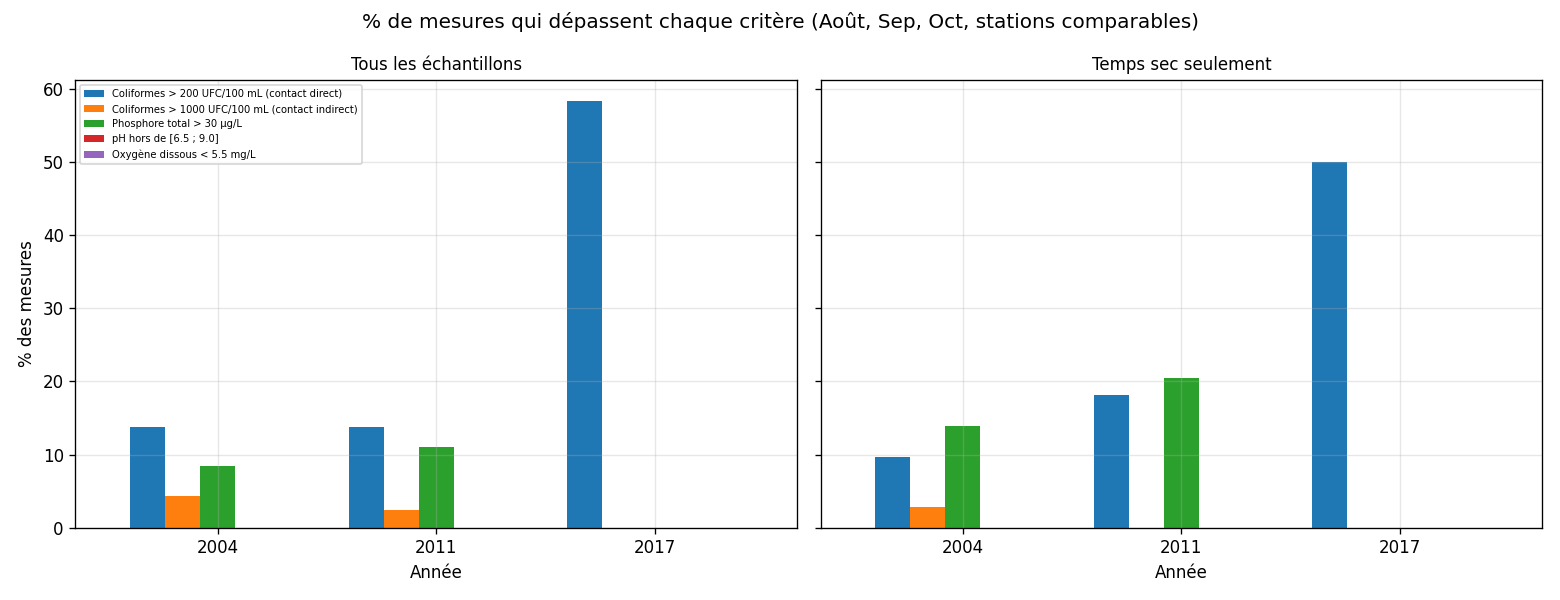

The file beside this chart, header and first rows:
annee, Coliformes > 200 UFC/100 mL (contact dir…, Coliformes > 1000 UFC/100 mL (contact in…, Phosphore total > 30 µg/L, pH hors de [6.5 ; 9.0], Oxygène dissous < 5.5 mg/L
2004, 13.7, 4.3, 8.5, 0.0, 0.0
2011, 13.8, 2.4, 11.0, 0.0, 0.0
2017, 58.3, 0.0, , 0.0, 0.0
